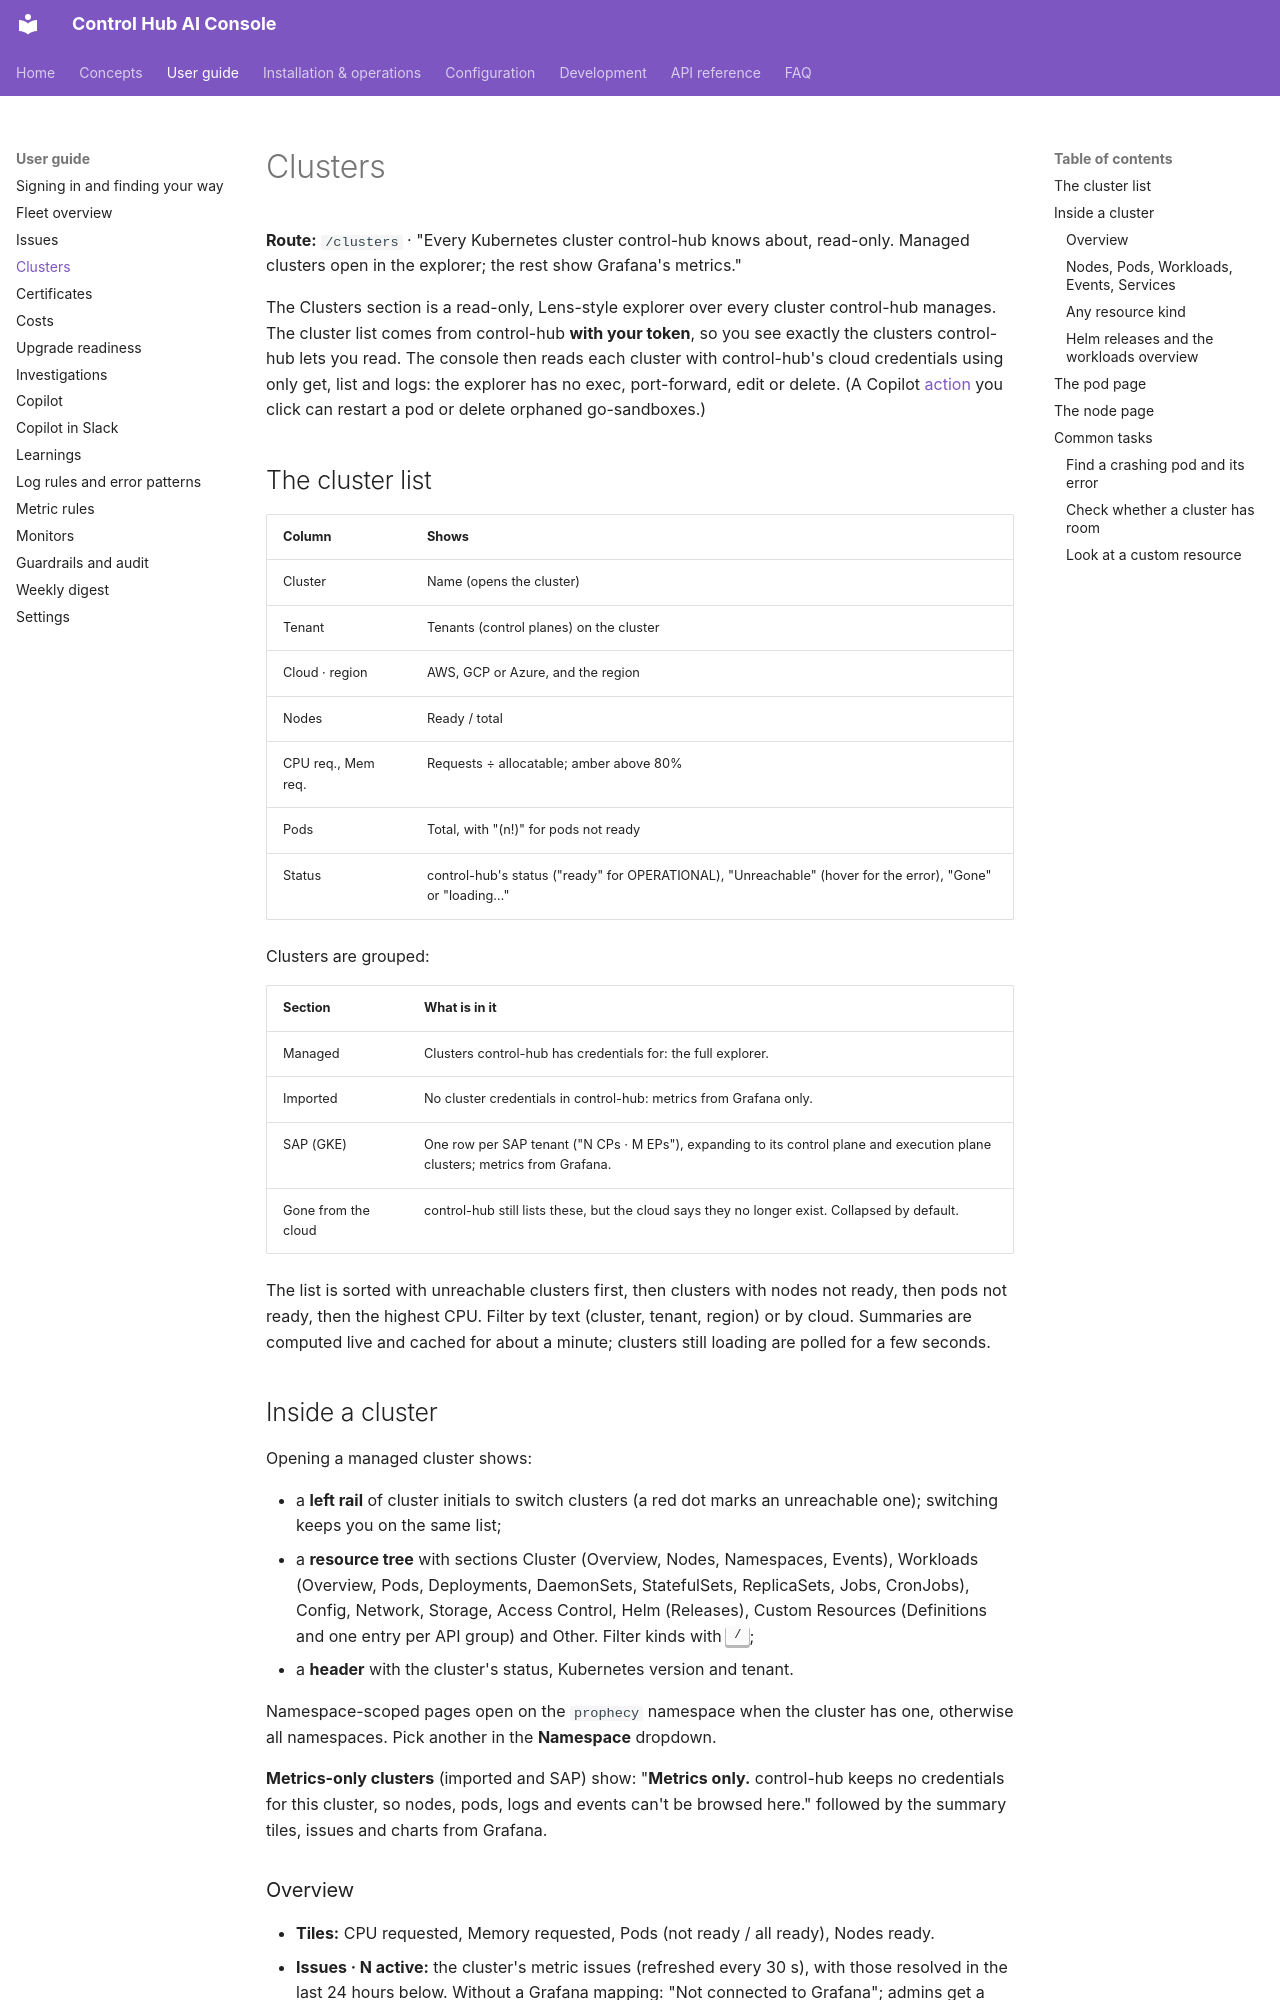

repository: ameypant13/Agentic-AI · page: user-guide/clusters/index.html · generator: mkdocs

# Clusters

**Route:** `/clusters` · "Every Kubernetes cluster control-hub knows about, read-only. Managed clusters open in the
explorer; the rest show Grafana's metrics."

The Clusters section is a read-only, Lens-style explorer over every cluster control-hub manages. The cluster list
comes from control-hub **with your token**, so you see exactly the clusters control-hub lets you read. The console
then reads each cluster with control-hub's cloud credentials using only get, list and logs: the explorer has no exec,
port-forward, edit or delete. (A Copilot [action](../concepts/actions.md) you click can restart a pod or delete
orphaned go-sandboxes.)

## The cluster list

| Column | Shows |
|---|---|
| Cluster | Name (opens the cluster) |
| Tenant | Tenants (control planes) on the cluster |
| Cloud · region | AWS, GCP or Azure, and the region |
| Nodes | Ready / total |
| CPU req., Mem req. | Requests ÷ allocatable; amber above 80% |
| Pods | Total, with "(n!)" for pods not ready |
| Status | control-hub's status ("ready" for OPERATIONAL), "Unreachable" (hover for the error), "Gone" or "loading…" |

Clusters are grouped:

| Section | What is in it |
|---|---|
| Managed | Clusters control-hub has credentials for: the full explorer. |
| Imported | No cluster credentials in control-hub: metrics from Grafana only. |
| SAP (GKE) | One row per SAP tenant ("N CPs · M EPs"), expanding to its control plane and execution plane clusters; metrics from Grafana. |
| Gone from the cloud | control-hub still lists these, but the cloud says they no longer exist. Collapsed by default. |

The list is sorted with unreachable clusters first, then clusters with nodes not ready, then pods not ready, then the
highest CPU. Filter by text (cluster, tenant, region) or by cloud. Summaries are computed live and cached for about a
minute; clusters still loading are polled for a few seconds.

## Inside a cluster

Opening a managed cluster shows:

- a **left rail** of cluster initials to switch clusters (a red dot marks an unreachable one); switching keeps you on
  the same list;
- a **resource tree** with sections Cluster (Overview, Nodes, Namespaces, Events), Workloads (Overview, Pods,
  Deployments, DaemonSets, StatefulSets, ReplicaSets, Jobs, CronJobs), Config, Network, Storage, Access Control, Helm
  (Releases), Custom Resources (Definitions and one entry per API group) and Other. Filter kinds with <kbd>/</kbd>;
- a **header** with the cluster's status, Kubernetes version and tenant.

Namespace-scoped pages open on the `prophecy` namespace when the cluster has one, otherwise all namespaces. Pick
another in the **Namespace** dropdown.

**Metrics-only clusters** (imported and SAP) show: "**Metrics only.** control-hub keeps no credentials for this
cluster, so nodes, pods, logs and events can't be browsed here." followed by the summary tiles, issues and charts from
Grafana.
